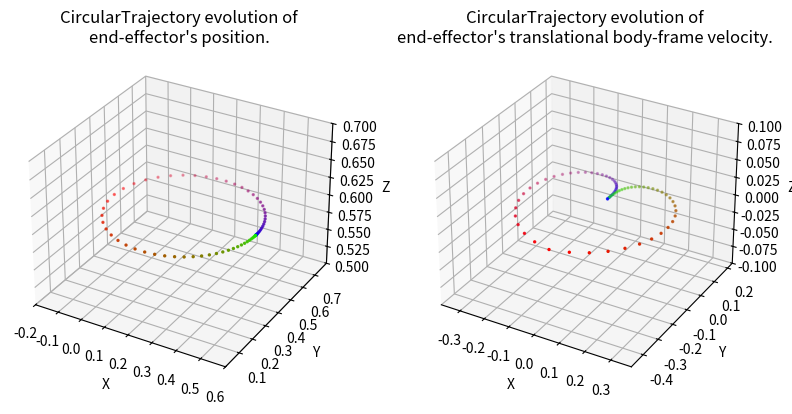

Write the Python code that produced this figure.
#!/usr/bin/env/python

import numpy as np
import matplotlib.pyplot as plt
import matplotlib.animation as animation
from mpl_toolkits.mplot3d import Axes3D

"""
Set of classes for defining SE(3) trajectories for the end effector of a robot 
manipulator
"""

class Trajectory:
    def __init__(self, total_time):
        """
        Parameters
        ----------
        total_time : float
        	desired duration of the trajectory in seconds 
        """
        self.total_time = total_time

    def target_pose(self, time):
        """
        Returns where the arm end effector should be at time t, in the form of a 
        7D vector [x, y, z, qx, qy, qz, qw]. i.e. the first three entries are 
        the desired end-effector position, and the last four entries are the 
        desired end-effector orientation as a quaternion, all written in the 
        world frame.

        Hint: The end-effector pose with the gripper pointing down corresponds 
        to the quaternion [0, 1, 0, 0]. 

        Parameters
        ----------
        time : float        
    
        Returns
        -------
        7x' :obj:`numpy.ndarray`
            desired configuration in workspace coordinates of the end effector
        """
        pass

    def target_velocity(self, time):
        """
        Returns the end effector's desired body-frame velocity at time t as a 6D
        twist. Note that this needs to be a rigid-body velocity, i.e. a member 
        of se(3) expressed as a 6D vector.

        The function get_g_matrix from utils may be useful to perform some frame
        transformations.

        Parameters
        ----------
        time : float

        Returns
        -------
        6x' :obj:`numpy.ndarray`
            desired body-frame velocity of the end effector
        """
        pass

    def display_trajectory(self, num_waypoints=67, show_animation=False, save_animation=False):
        """
        Displays the evolution of the trajectory's position and body velocity.

        Parameters
        ----------
        num_waypoints : int
            number of waypoints in the trajectory
        show_animation : bool
            if True, displays the animated trajectory
        save_animatioon : bool
            if True, saves a gif of the animated trajectory
        """
        trajectory_name = self.__class__.__name__
        times = np.linspace(0, self.total_time, num=num_waypoints)
        target_positions = np.vstack([self.target_pose(t)[:3] for t in times])
        target_velocities = np.vstack([self.target_velocity(t)[:3] for t in times])
        
        fig = plt.figure(figsize=plt.figaspect(0.5))
        colormap = plt.cm.brg(np.fmod(np.linspace(0, 1, num=num_waypoints), 1))

        # Position plot
        ax0 = fig.add_subplot(1, 2, 1, projection='3d')
        pos_boundaries = [[-2, 2],
                           [-2, 2],
                           [-2, 2]]
        pos_padding = [[-0.1, 0.1],
                        [-0.1, 0.1],
                        [-0.1, 0.1]]
        ax0.set_xlim3d([max(pos_boundaries[0][0], min(target_positions[:, 0]) + pos_padding[0][0]), 
                        min(pos_boundaries[0][1], max(target_positions[:, 0]) + pos_padding[0][1])])
        ax0.set_xlabel('X')
        ax0.set_ylim3d([max(pos_boundaries[1][0], min(target_positions[:, 1]) + pos_padding[1][0]), 
                        min(pos_boundaries[1][1], max(target_positions[:, 1]) + pos_padding[1][1])])
        ax0.set_ylabel('Y')
        ax0.set_zlim3d([max(pos_boundaries[2][0], min(target_positions[:, 2]) + pos_padding[2][0]), 
                        min(pos_boundaries[2][1], max(target_positions[:, 2]) + pos_padding[2][1])])
        ax0.set_zlabel('Z')
        ax0.set_title("%s evolution of\nend-effector's position." % trajectory_name)
        line0 = ax0.scatter(target_positions[:, 0], 
                        target_positions[:, 1], 
                        target_positions[:, 2], 
                        c=colormap,
                        s=2)

        # Velocity plot
        ax1 = fig.add_subplot(1, 2, 2, projection='3d')
        vel_boundaries = [[-2, 2],
                           [-2, 2],
                           [-2, 2]]
        vel_padding = [[-0.1, 0.1],
                        [-0.1, 0.1],
                        [-0.1, 0.1]]
        ax1.set_xlim3d([max(vel_boundaries[0][0], min(target_velocities[:, 0]) + vel_padding[0][0]), 
                        min(vel_boundaries[0][1], max(target_velocities[:, 0]) + vel_padding[0][1])])
        ax1.set_xlabel('X')
        ax1.set_ylim3d([max(vel_boundaries[1][0], min(target_velocities[:, 1]) + vel_padding[1][0]), 
                        min(vel_boundaries[1][1], max(target_velocities[:, 1]) + vel_padding[1][1])])
        ax1.set_ylabel('Y')
        ax1.set_zlim3d([max(vel_boundaries[2][0], min(target_velocities[:, 2]) + vel_padding[2][0]), 
                        min(vel_boundaries[2][1], max(target_velocities[:, 2]) + vel_padding[2][1])])
        ax1.set_zlabel('Z')
        ax1.set_title("%s evolution of\nend-effector's translational body-frame velocity." % trajectory_name)
        line1 = ax1.scatter(target_velocities[:, 0], 
                        target_velocities[:, 1], 
                        target_velocities[:, 2], 
                        c=colormap,
                        s=2)

        if show_animation or save_animation:
            def func(num, line):
                line[0]._offsets3d = target_positions[:num].T
                line[0]._facecolors = colormap[:num]
                line[1]._offsets3d = target_velocities[:num].T
                line[1]._facecolors = colormap[:num]
                return line

            # Creating the Animation object
            line_ani = animation.FuncAnimation(fig, func, frames=num_waypoints, 
                                                          fargs=([line0, line1],), 
                                                          interval=max(1, int(1000 * self.total_time / (num_waypoints - 1))), 
                                                          blit=False)
        plt.show()
        if save_animation:
            line_ani.save('%s.gif' % trajectory_name, writer='pillow', fps=60)
            print("Saved animation to %s.gif" % trajectory_name)

class LinearTrajectory(Trajectory):
    def __init__(self, start_position, goal_position, total_time):

        Trajectory.__init__(self, total_time)
        self.start_position = start_position
        self.goal_position = goal_position
        self.distance = self.goal_position - self.start_position
        self.acceleration = (self.distance * 4.0) / (self.total_time ** 2) # keep constant magnitude acceleration
        self.v_max = (self.total_time / 2.0) * self.acceleration # maximum velocity magnitude
        print(self.v_max)
        self.desired_orientation = np.array([0, 1, 0, 0])

    def target_pose(self, time):
        """
        Returns where the arm end effector should be at time t, in the form of a 
        7D vector [x, y, z, qx, qy, qz, qw]. i.e. the first three entries are 
        the desired end-effector position, and the last four entries are the 
        desired end-effector orientation as a quaternion, all written in the 
        world frame.

        Hint: The end-effector pose with the gripper pointing down corresponds 
        to the quaternion [0, 1, 0, 0]. 

        Parameters
        ----------
        time : float        
    
        Returns
        -------
        7x' :obj:`numpy.ndarray`
            desired configuration in workspace coordinates of the end effector
        """
        if time <= self.total_time / 2.0:
            # TODO: calculate the position of the end effector at time t, 
            # For the first half of the trajectory, maintain a constant acceleration
            pos = self.start_position + 0.5 * (time**2) * self.acceleration
        else:
            # TODO: Calculate the position of the end effector at time t, 
            # For the second half of the trajectory, maintain a constant acceleration
            # Hint: Calculate the remaining distance to the goal position. 
            # pos = self.start_position + (.5 * (self.total_time / 2.0)**2 * self.acceleration) - .5*self.acceleration*((time- (self.total_time / 2.0))**2) + (self.v_max*(time - (self.total_time / 2.0)))
            remaining_time = self.total_time - time 
            pos = self.goal_position - 0.5*self.acceleration*(remaining_time**2)

        return np.hstack((pos, self.desired_orientation))

    def target_velocity(self, time):
        """
        Returns the end effector's desired body-frame velocity at time t as a 6D
        twist. Note that this needs to be a rigid-body velocity, i.e. a member 
        of se(3) expressed as a 6D vector.

        The function get_g_matrix from utils may be useful to perform some frame
        transformations.

        Parameters
        ----------
        time : float

        Returns
        -------
        6x' :obj:`numpy.ndarray`
            desired body-frame velocity of the end effector
        """
        if time <= self.total_time / 2.0:
            # TODO: calculate velocity using the acceleration and time
            # For the first half of the trajectory, we maintain a constant acceleration

            
            linear_vel = time * self.acceleration
        else:
            # TODO: start slowing the velocity down from the maximum one
            # For the second half of the trajectory, maintain a constant deceleration

            time_past_mid = time-self.total_time/2.0
            linear_vel = self.v_max - self.acceleration*time_past_mid
        return np.hstack((linear_vel, np.zeros(3)))

class CircularTrajectory(Trajectory):
    def __init__(self, center_position, radius, total_time):
        Trajectory.__init__(self, total_time)
        self.center_position = center_position
        self.radius = radius
        self.angular_acceleration = (2 * np.pi * 4.0) / (self.total_time ** 2) # keep constant magnitude acceleration
        self.angular_v_max = (self.total_time / 2.0) * self.angular_acceleration # maximum velocity magnitude
        self.desired_orientation = np.array([0, 1, 0, 0])

    def target_pose(self, time):
        """
        Returns where the arm end effector should be at time t, in the form of a 
        7D vector [x, y, z, qx, qy, qz, qw]. i.e. the first three entries are 
        the desired end-effector position, and the last four entries are the 
        desired end-effector orientation as a quaternion, all written in the 
        world frame.

        Hint: The end-effector pose with the gripper pointing down corresponds 
        to the quaternion [0, 1, 0, 0]. 

        Parameters
        ----------
        time : float        
    
        Returns
        -------
        7x' :obj:`numpy.ndarray`
            desired configuration in workspace coordinates of the end effector
        """
        if time <= self.total_time / 2.0:
            # TODO: calculate the ANGLE of the end effector at time t, 
            # For the first half of the trajectory, maintain a constant acceleration
            

            theta = .5*time**2 * self.angular_acceleration
        else:
            # TODO: Calculate the ANGLE of the end effector at time t, 
            # For the second half of the trajectory, maintain a constant acceleration
            # Hint: Calculate the remaining angle to the goal position. 


            theta = .5*(self.total_time/2.0)**2 * self.angular_acceleration + (self.angular_v_max)*(time- (self.total_time / 2.0)) - .5*(time- (self.total_time / 2.0))**2 * self.angular_acceleration
            
        pos_d = np.array([self.radius * np.cos(theta)+self.center_position[0], self.radius * np.sin(theta)+self.center_position[1], self.center_position[2]])
        return np.hstack((pos_d, self.desired_orientation))


    def target_velocity(self, time):
        """
        Returns the end effector's desired body-frame velocity at time t as a 6D
        twist. Note that this needs to be a rigid-body velocity, i.e. a member 
        of se(3) expressed as a 6D vector.

        The function get_g_matrix from utils may be useful to perform some frame
        transformations.

        Parameters
        ----------
        time : float

        Returns
        -------
        6x' :obj:`numpy.ndarray`
            desired body-frame velocity of the end effector
        """
        if time <= self.total_time / 2.0:
            # TODO: calculate ANGULAR position and velocity using the acceleration and time
            # For the first half of the trajectory, we maintain a constant acceleration


            theta = .5*time**2 * self.angular_acceleration
            theta_dot = time * self.angular_acceleration
        else:
            # TODO: start slowing the ANGULAR velocity down from the maximum one
            # For the second half of the trajectory, maintain a constant deceleration
            
            
            theta = .5*(self.total_time/2.0)**2 * self.angular_acceleration + (self.angular_v_max)*(time- (self.total_time / 2.0)) - .5*(time- (self.total_time / 2.0))**2 * self.angular_acceleration
            theta_dot = self.angular_v_max - self.angular_acceleration*(time - self.total_time / 2.0)
        vel_d = np.ndarray.flatten(self.radius * theta_dot * np.array([-np.sin(theta), np.cos(theta), 0]))
        return np.hstack((vel_d, np.zeros(3)))

if __name__ == '__main__':
    """
    Run this file to visualize plots of your paths. Note: the provided function
    only visualizes the end effector position, not its orientation. Use the 
    animate function to visualize the full trajectory in a 3D plot.
    """

    #path = LinearTrajectory(np.array([0, 0, 0]), np.array([.1, .1, .1]), 10)
    path = CircularTrajectory(np.array([0.2, 0.4, 0.6]), .3, 10)
    path.display_trajectory()
